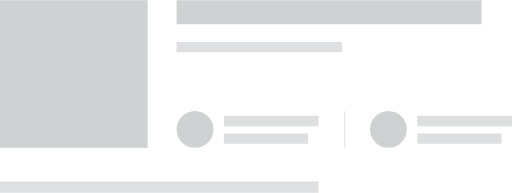
t = 0.00 s
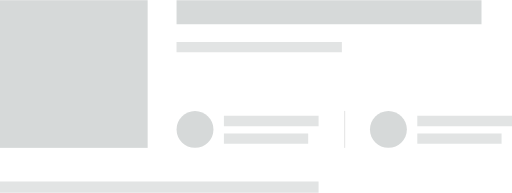
t = 0.06 s
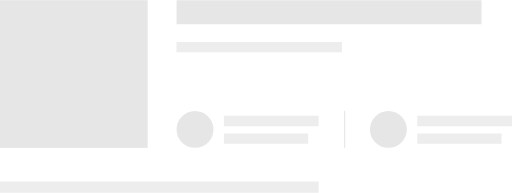
t = 0.19 s
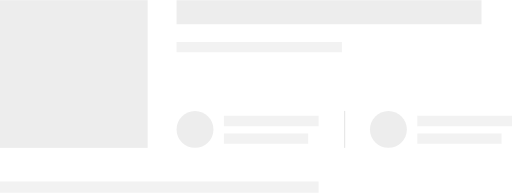
t = 0.25 s
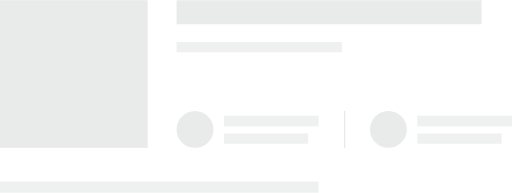
t = 0.31 s
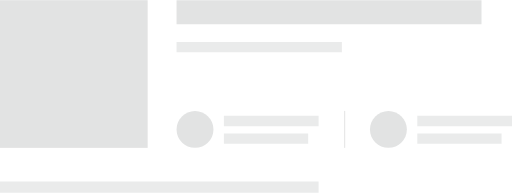
t = 0.44 s

The animated SVG that drew these frames (rendered in a browser with its animation timeline set to each time). Animation: 1 CSS @keyframes rule; one cycle of 0.50 s, repeats indefinitely.

<svg width="638" height="240" viewBox="0 0 638 240" fill="none" xmlns="http://www.w3.org/2000/svg">
<path opacity="0.7" d="M397 226H0V240H397V226Z" class="svgcolor"/>
<path d="M600 0H220V30H600V0Z" class="svgcolor"/>
<path d="M426 52H220V65H426V52Z" class="svgcolor" fill-opacity="0.7"/>
<path d="M397 144H279V157H397V144Z" class="svgcolor" fill-opacity="0.7"/>
<path d="M638 144H520V157H638V144Z" class="svgcolor" fill-opacity="0.7"/>
<path d="M384 166H279V179H384V166Z" class="svgcolor" fill-opacity="0.7"/>
<path d="M625 166H520V179H625V166Z" class="svgcolor" fill-opacity="0.7"/>
<path d="M243 184C255.703 184 266 173.703 266 161C266 148.297 255.703 138 243 138C230.297 138 220 148.297 220 161C220 173.703 230.297 184 243 184Z" class="svgcolor"/>
<path d="M484 184C496.703 184 507 173.703 507 161C507 148.297 496.703 138 484 138C471.297 138 461 148.297 461 161C461 173.703 471.297 184 484 184Z" class="svgcolor"/>
<line x1="429.5" y1="138" x2="429.5" y2="184" stroke="#DCDCDC"/>
<rect class="svgcolor" width="184" height="184"/>
<style>
.svgcolor {
    animation: skeleton-loading 500ms linear infinite alternate;
  }

@keyframes skeleton-loading {
  0% {
    fill: #CFD2D3;
  }
  50% {
    fill: #EDEDED;
  }
  100% {
    fill: #DEE0E0;
  }
}

</style>
</svg>
